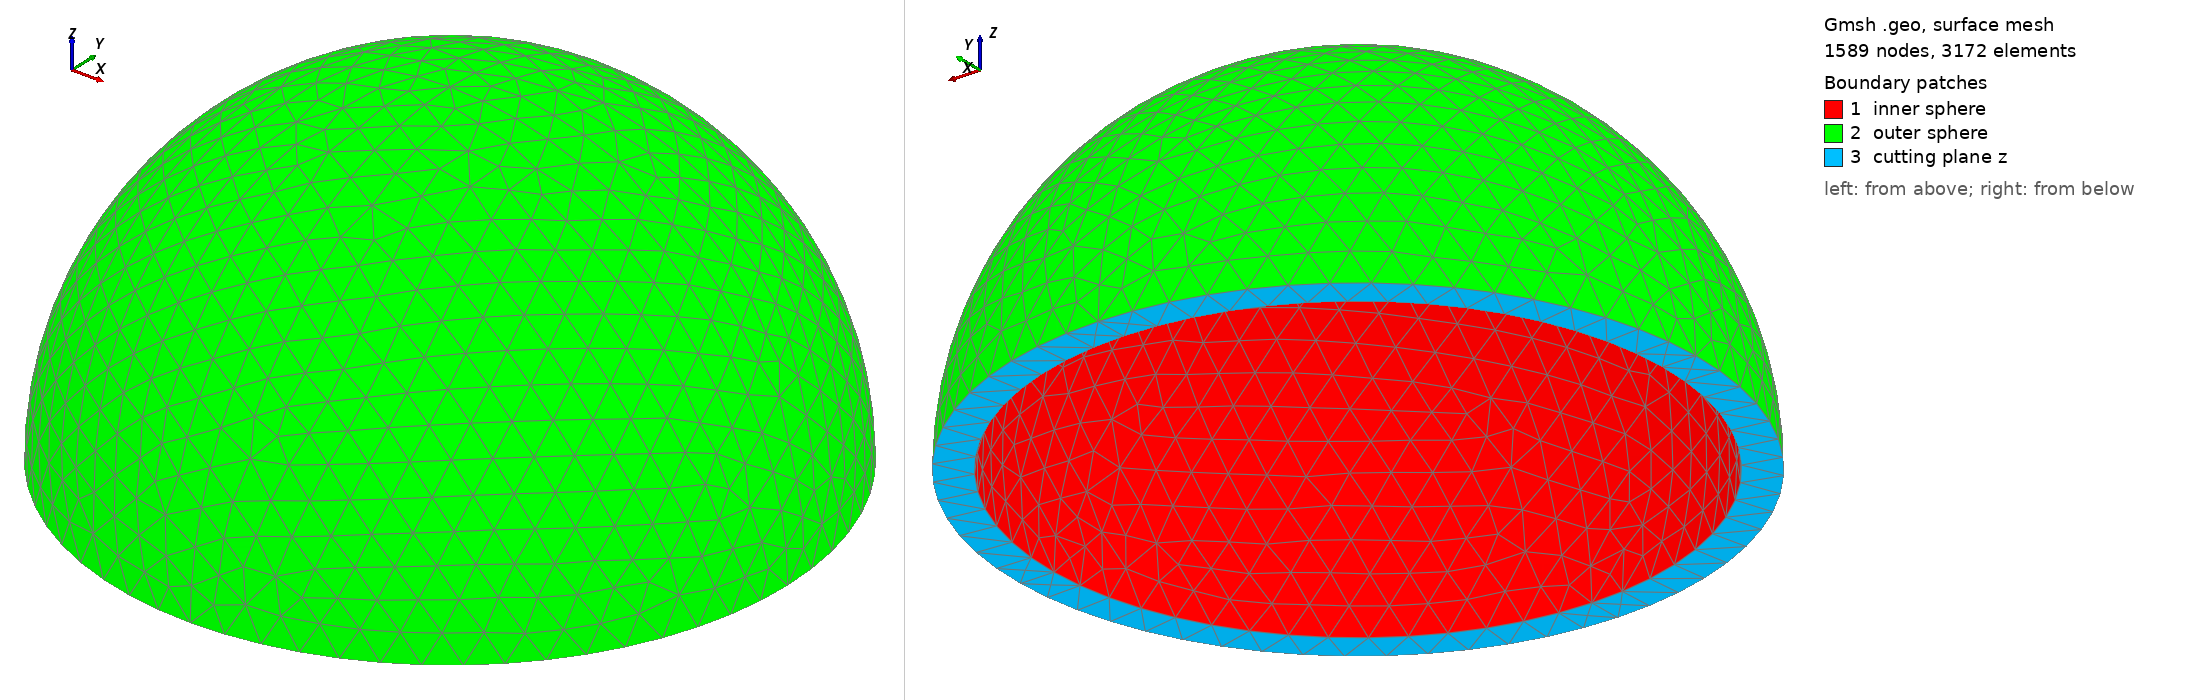

Gmsh geometry script, surface-meshed: 1589 nodes, 3172 surface elements. Boundary patches (legend numbers): 1 inner sphere, 2 outer sphere, 3 cutting plane z. Left view from above one corner, right view from below the opposite corner. Legend entries are the model's physical surfaces. The drawing asked Gmsh for element sizes between 1% and 20% of the model's largest extent; the script's own settings can give other sizes.

=== Balloon3D.geo (drawn) ===
// mesh of a balloon in 3D (semi-spherically annulus)

// constants
ri = 0.9;
ro = 1.0;
cl = 0.1;

// Points

// center of sphere
Point(1) = {0, 0, 0, cl}; 

// points of inner sphere
Point(2) = {0, ri, 0, cl}; 
Point(3) = {ri, 0, 0, cl};
Point(4) = {0, -ri, 0, cl};
Point(5) = {-ri, 0, 0, cl};
Point(6) = {0, 0, ri, cl};

// points of outer sphere
Point(7) = {0, ro, 0, cl};
Point(8) = {ro, 0, 0, cl};
Point(9) = {0, -ro, 0, cl};
Point(10) = {-ro, 0, 0, cl};
Point(11) = {0, 0, ro, cl};

// Lines

// lines connecting both spheres
Line(51) = {2, 7}; 
Line(52) = {3, 8};
Line(53) = {4, 9};
Line(54) = {5,10};
Line(55) = {6,11};

// lines of inner sphere
Circle(1) = {2, 1, 3}; 
Circle(2) = {3, 1, 4};
Circle(3) = {4, 1, 5};
Circle(4) = {5, 1, 2};
Circle(5) = {2, 1, 6};
Circle(6) = {3, 1, 6};
Circle(7) = {4, 1, 6};
Circle(8) = {5, 1, 6};

// lines of outer sphere
Circle(9) = {7, 1, 8}; 
Circle(10) = {8, 1, 9};
Circle(11) = {9, 1, 10};
Circle(12) = {10, 1, 7};
Circle(13) = {7, 1, 11};
Circle(14) = {8, 1, 11};
Circle(15) = {9, 1, 11};
Circle(16) = {10, 1, 11};

// Surfaces

// surfaces connecting both spheres
Line Loop(51) = {51, 9, -52, -1}; 
Plane Surface(51) = {51};
Line Loop(52) = {52, 10, -53, -2};
Plane Surface(52) = {52};
Line Loop(53) = {53, 11, -54, -3};
Plane Surface(53) = {53};
Line Loop(54) = {54, 12, -51, -4};
Plane Surface(54) = {54};

Surface Loop(100) = {51, 52, 53, 54};

// surfaces of inner sphere
Line Loop(2) = {1, 6, -5}; 
Surface(2) = {2};
Line Loop(3) = {2, 7, -6};
Surface(3) = {3};
Line Loop(4) = {3, 8, -7};
Surface(4) = {4};
Line Loop(5) = {4, 5, -8};
Surface(5) = {5};

Surface Loop(200) = {2, 3, 4, 5};

// surfaces of outer sphere
Line Loop(6) = {9, 14, -13}; 
Surface(6) = {6};
Line Loop(7) = {10, 15, -14};
Surface(7) = {7};
Line Loop(8) = {11, 16, -15};
Surface(8) = {8};
Line Loop(9) = {12, 13, -16};
Surface(9) = {9};

Surface Loop(300) = {6, 7, 8, 9};

// Volumes
Volume(1) = {100, 200, 300};

// Physical regions
Physical Volume("volume", 0) = {1};
Physical Surface("inner sphere", 1) = {2, 3, 4, 5};
Physical Surface("outer sphere", 2) = {6, 7, 8, 9};
Physical Surface("cutting plane z", 3) = {51, 52, 53, 54};
